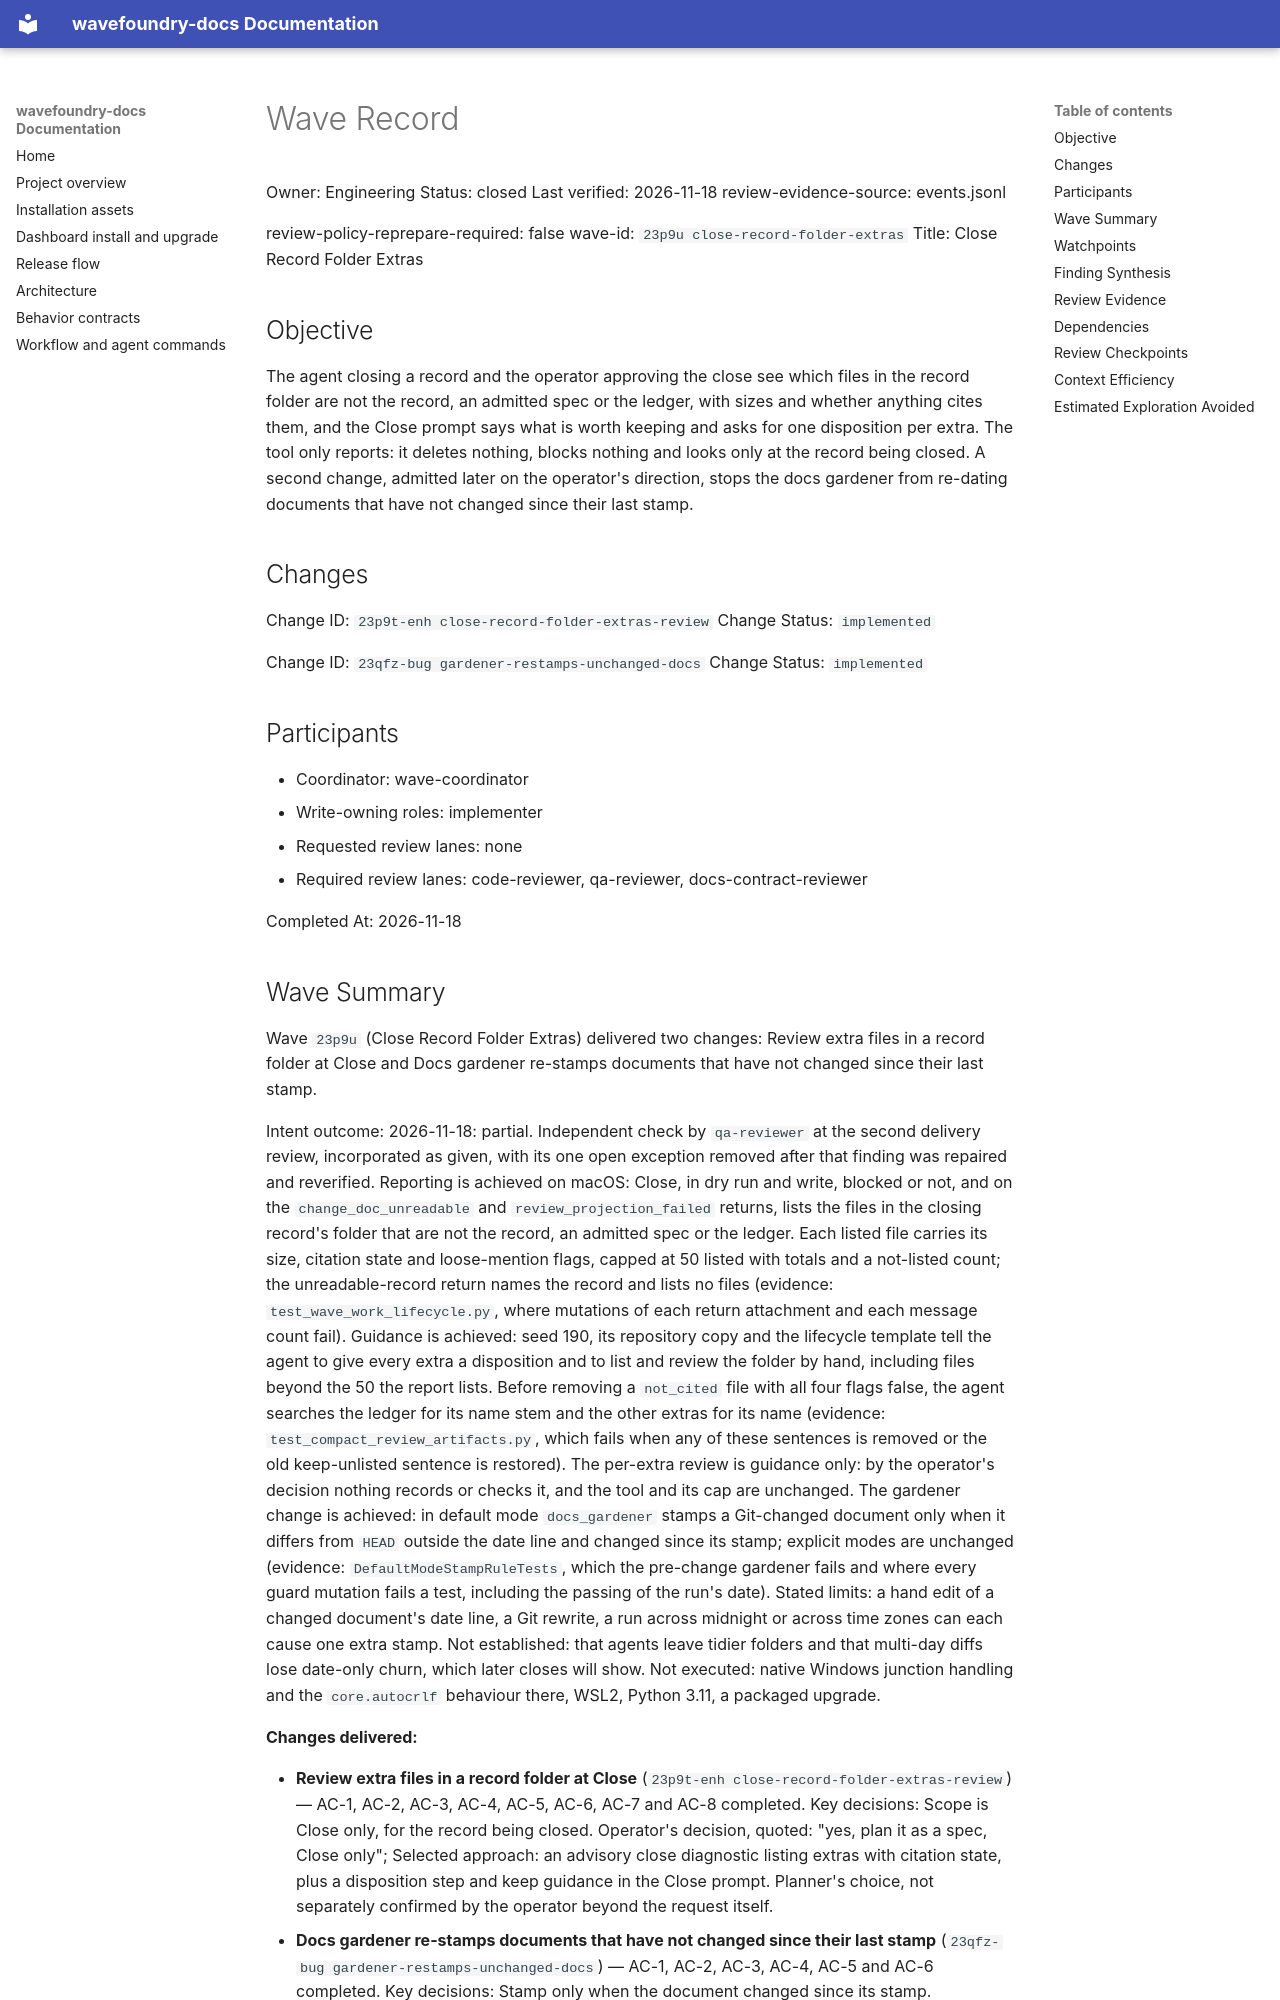

repository: coryhacking/wavefoundry · page: waves/23p9u close-record-folder-extras/wave/index.html · generator: mkdocs

# Wave Record

Owner: Engineering
Status: closed
Last verified: 2026-11-18
review-evidence-source: events.jsonl

review-policy-reprepare-required: false
wave-id: `23p9u close-record-folder-extras`
Title: Close Record Folder Extras

## Objective

The agent closing a record and the operator approving the close see which files in the record folder are not the record, an admitted spec or the ledger, with sizes and whether anything cites them, and the Close prompt says what is worth keeping and asks for one disposition per extra. The tool only reports: it deletes nothing, blocks nothing and looks only at the record being closed. A second change, admitted later on the operator's direction, stops the docs gardener from re-dating documents that have not changed since their last stamp.

## Changes

Change ID: `23p9t-enh close-record-folder-extras-review`
Change Status: `implemented`

Change ID: `23qfz-bug gardener-restamps-unchanged-docs`
Change Status: `implemented`

## Participants

- Coordinator: wave-coordinator
- Write-owning roles: implementer
- Requested review lanes: none
- Required review lanes: code-reviewer, qa-reviewer, docs-contract-reviewer

Completed At: 2026-11-18

## Wave Summary

Wave `23p9u` (Close Record Folder Extras) delivered two changes: Review extra files in a record folder at Close and Docs gardener re-stamps documents that have not changed since their last stamp.

Intent outcome: 2026-11-18: partial. Independent check by `qa-reviewer` at the second delivery review, incorporated as given, with its one open exception removed after that finding was repaired and reverified. Reporting is achieved on macOS: Close, in dry run and write, blocked or not, and on the `change_doc_unreadable` and `review_projection_failed` returns, lists the files in the closing record's folder that are not the record, an admitted spec or the ledger. Each listed file carries its size, citation state and loose-mention flags, capped at 50 listed with totals and a not-listed count; the unreadable-record return names the record and lists no files (evidence: `test_wave_work_lifecycle.py`, where mutations of each return attachment and each message count fail). Guidance is achieved: seed 190, its repository copy and the lifecycle template tell the agent to give every extra a disposition and to list and review the folder by hand, including files beyond the 50 the report lists. Before removing a `not_cited` file with all four flags false, the agent searches the ledger for its name stem and the other extras for its name (evidence: `test_compact_review_artifacts.py`, which fails when any of these sentences is removed or the old keep-unlisted sentence is restored). The per-extra review is guidance only: by the operator's decision nothing records or checks it, and the tool and its cap are unchanged. The gardener change is achieved: in default mode `docs_gardener` stamps a Git-changed document only when it differs from `HEAD` outside the date line and changed since its stamp; explicit modes are unchanged (evidence: `DefaultModeStampRuleTests`, which the pre-change gardener fails and where every guard mutation fails a test, including the passing of the run's date). Stated limits: a hand edit of a changed document's date line, a Git rewrite, a run across midnight or across time zones can each cause one extra stamp. Not established: that agents leave tidier folders and that multi-day diffs lose date-only churn, which later closes will show. Not executed: native Windows junction handling and the `core.autocrlf` behaviour there, WSL2, Python 3.11, a packaged upgrade.

**Changes delivered:**

- **Review extra files in a record folder at Close** (`23p9t-enh close-record-folder-extras-review`) — AC-1, AC-2, AC-3, AC-4, AC-5, AC-6, AC-7 and AC-8 completed. Key decisions: Scope is Close only, for the record being closed. Operator's decision, quoted: "yes, plan it as a spec, Close only"; Selected approach: an advisory close diagnostic listing extras with citation state, plus a disposition step and keep guidance in the Close prompt. Planner's choice, not separately confirmed by the operator beyond the request itself.
- **Docs gardener re-stamps documents that have not changed since their last stamp** (`23qfz-bug gardener-restamps-unchanged-docs`) — AC-1, AC-2, AC-3, AC-4, AC-5 and AC-6 completed. Key decisions: Stamp only when the document changed since its stamp. Operator's direction, quoted: "they shouldn't be tagged unless they change to reduce git churn, etc."; Detect "changed since its stamp" by comparing the file's modification date with the stamp date. Planner's choice, not separately confirmed by the operator.
